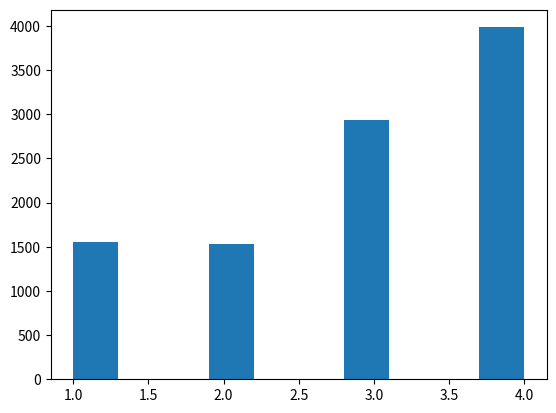

Source code (Python):
import numpy as np
import matplotlib.pyplot as plt

values = np.array([1, 2, 3, 4])
probs = np.array([.15, .15, .3, .4])
vals = np.random.choice(values, size=10000, p=probs)
plt.hist(vals)
plt.show()
